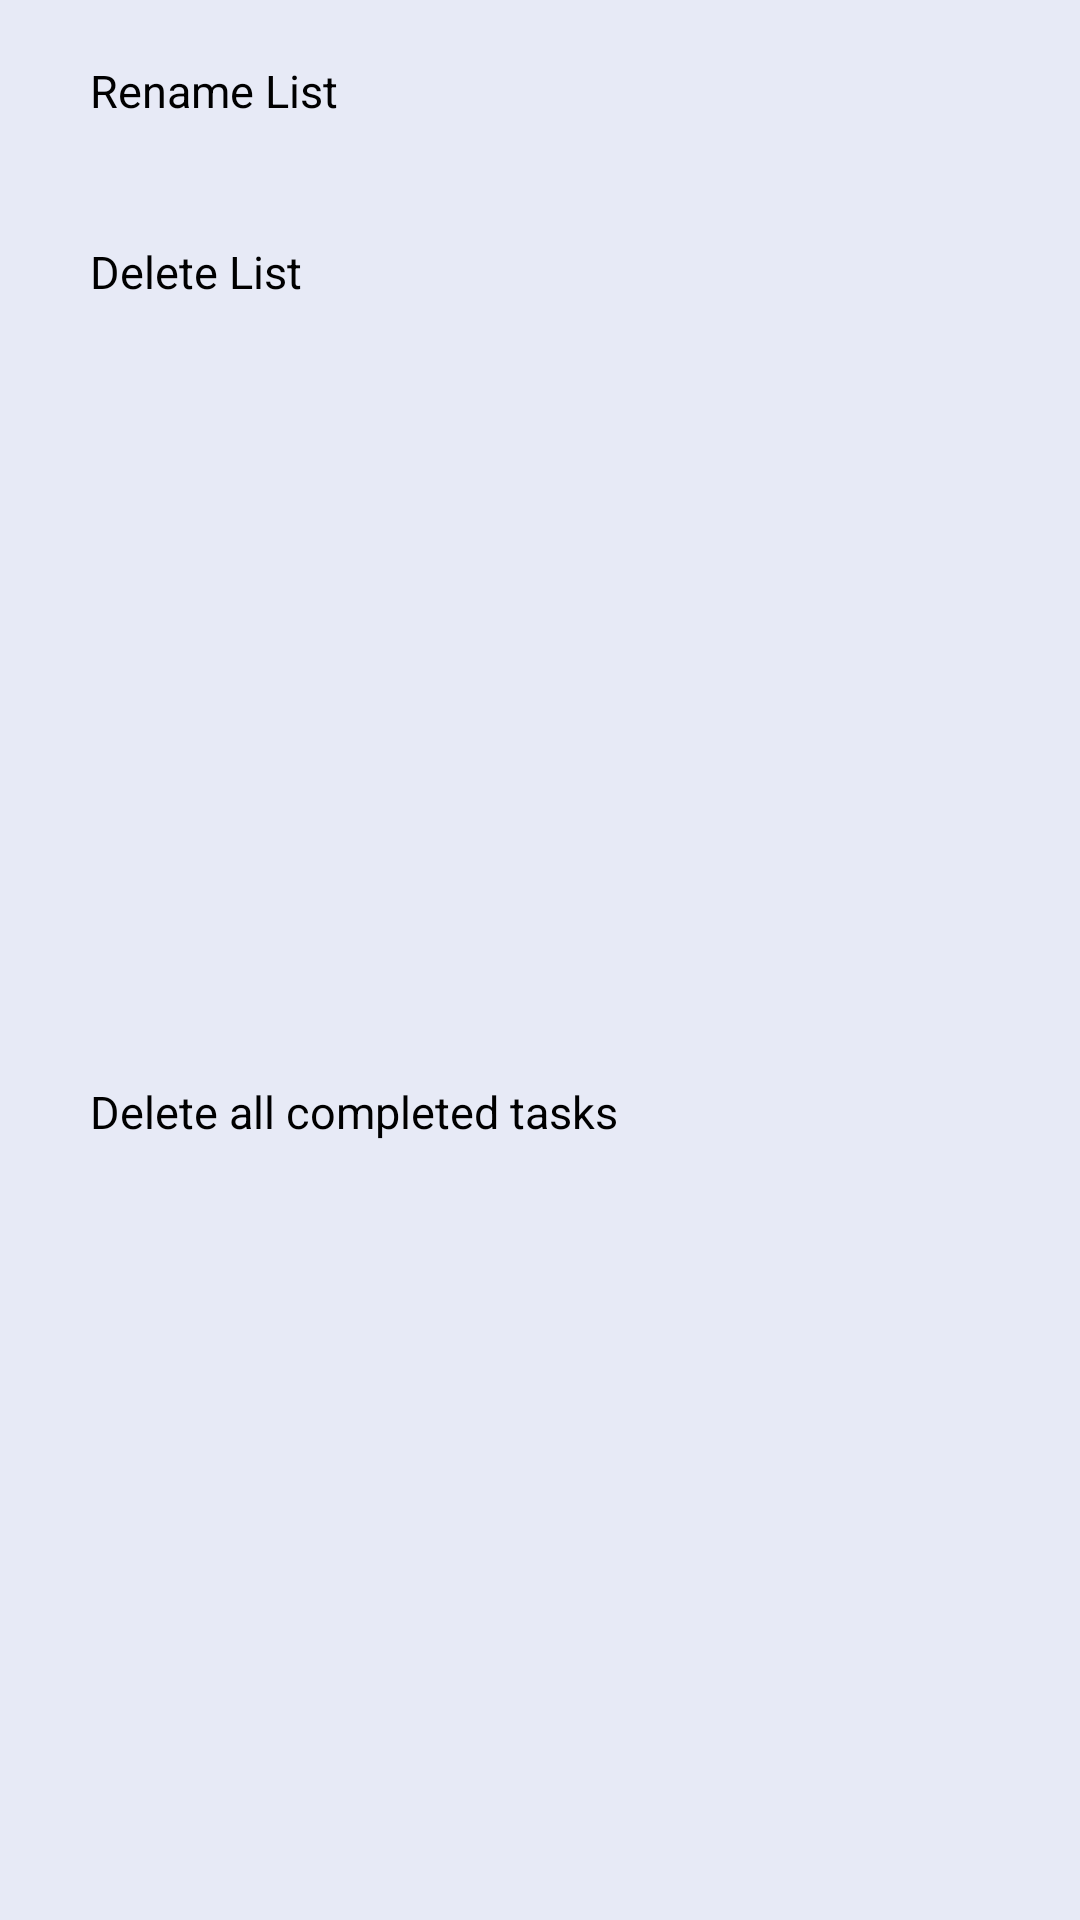

Produce the Android XML layout that renders to this screen, including the resource entries it uses.
<!-- AndroidManifest.xml: application theme Theme.Welcome -->
<!-- res/layout/custom_task_menu_layout.xml -->
<?xml version="1.0" encoding="utf-8"?>
<androidx.constraintlayout.widget.ConstraintLayout xmlns:android="http://schemas.android.com/apk/res/android"
    xmlns:app="http://schemas.android.com/apk/res-auto"
    android:layout_width="match_parent"
    android:layout_height="wrap_content"
    style="@style/dialog_bg_change">

    <androidx.appcompat.widget.LinearLayoutCompat
        android:id="@+id/heading"
        android:layout_width="match_parent"
        android:layout_height="wrap_content"
        android:padding="20dp"
        android:visibility="gone"
        style="@style/DialogOptionsClickBgChange"
        app:layout_constraintEnd_toEndOf="parent"
        app:layout_constraintStart_toStartOf="parent"
        app:layout_constraintTop_toTopOf="parent">

    <androidx.appcompat.widget.AppCompatTextView
        android:layout_width="match_parent"
        android:layout_height="wrap_content"
        android:text="Sort by"
        style="@style/task_text"
        android:textSize="12sp"/>


    </androidx.appcompat.widget.LinearLayoutCompat>

    <androidx.appcompat.widget.LinearLayoutCompat
        android:id="@+id/rename_list"
        android:layout_width="match_parent"
        android:layout_height="wrap_content"
        android:padding="20dp"
        android:paddingStart="30dp"
        style="@style/DialogOptionsClickBgChange"
        app:layout_constraintEnd_toEndOf="parent"
        app:layout_constraintStart_toStartOf="parent"
        app:layout_constraintTop_toBottomOf="@id/heading">

        <androidx.appcompat.widget.AppCompatTextView
            android:id="@+id/rename_list_text"
            android:layout_width="0dp"
            android:layout_height="wrap_content"
            android:text="Rename List"
            android:layout_weight="1"
            style="@style/task_text"
            android:textSize="15sp"/>

        <ImageView
            android:id="@+id/tick1"
            android:layout_width="20dp"
            android:layout_height="20dp"
            android:visibility="invisible"
            android:src="@drawable/tick"/>

    </androidx.appcompat.widget.LinearLayoutCompat>

    <androidx.appcompat.widget.LinearLayoutCompat
        android:id="@+id/delete_list_layout"
        android:layout_width="match_parent"
        android:layout_height="wrap_content"
        android:padding="20dp"
        android:paddingStart="30dp"
        android:orientation="vertical"
        style="@style/DialogOptionsClickBgChange"
        app:layout_constraintEnd_toEndOf="parent"
        app:layout_constraintStart_toStartOf="parent"
        app:layout_constraintTop_toBottomOf="@id/rename_list">

        <androidx.appcompat.widget.LinearLayoutCompat
            android:layout_width="match_parent"
            android:layout_height="wrap_content">

            <androidx.appcompat.widget.AppCompatTextView
                android:id="@+id/delete_list"
                android:layout_width="0dp"
                android:layout_height="wrap_content"
                android:layout_weight="1"
                android:text="Delete List"
                style="@style/task_text"
                android:textSize="15sp"/>

            <ImageView
                android:id="@+id/tick2"
                android:layout_width="20dp"
                android:layout_height="20dp"
                android:visibility="invisible"
                android:src="@drawable/tick"
                />

        </androidx.appcompat.widget.LinearLayoutCompat>

        <androidx.appcompat.widget.AppCompatTextView
            android:id="@+id/delete_list_metadata"
            android:layout_width="match_parent"
            android:layout_height="wrap_content"
            android:visibility="gone"
            android:text="Deafault List can't be deleted"
            style="@style/task_text"
            android:textSize="11sp"/>

    </androidx.appcompat.widget.LinearLayoutCompat>

    <androidx.appcompat.widget.LinearLayoutCompat
        android:id="@+id/delete_completed_tasks"
        style="@style/DialogOptionsClickBgChange"
        android:layout_width="match_parent"
        android:layout_height="wrap_content"
        android:padding="20dp"
        android:paddingStart="30dp"
        android:layout_marginBottom="20dp"
        app:layout_constraintBottom_toBottomOf="parent"
        app:layout_constraintEnd_toEndOf="parent"
        app:layout_constraintStart_toStartOf="parent"
        app:layout_constraintTop_toBottomOf="@id/delete_list_layout">

        <androidx.appcompat.widget.AppCompatTextView
            android:id="@+id/delete_completed_tasks_text"
            style="@style/task_text"
            android:layout_width="0dp"
            android:layout_height="wrap_content"
            android:layout_weight="1"
            android:text="Delete all completed tasks"
            android:textSize="15sp" />

        <ImageView
            android:id="@+id/tick3"
            android:layout_width="20dp"
            android:layout_height="20dp"
            android:visibility="invisible"
            android:src="@drawable/tick"
            />

    </androidx.appcompat.widget.LinearLayoutCompat>

</androidx.constraintlayout.widget.ConstraintLayout>
<!-- resources referenced by this layout -->
<resources>
  <!-- drawable tick (drawable) -->
  <vector xmlns:android="http://schemas.android.com/apk/res/android"
      android:width="512dp"
      android:height="512dp"
      android:viewportWidth="100"
      android:viewportHeight="100">
    <path
        android:pathData="M95.34,2.5c-1.43,0 -4.07,0.27 -7.91,0.81 -3.85,0.54 -6.33,1.06 -7.45,1.56 -1.13,0.49 -3.16,2.21 -6.09,5.12 -2.94,2.93 -7.2,8.32 -12.77,16.19 -5.58,7.88 -10.79,16.19 -15.63,24.95a352.65,352.65 0,0 0,-13.55 27.29c-3.88,-6.64 -7.39,-11.15 -10.53,-13.51 -3.14,-2.38 -5.79,-3.56 -7.95,-3.56 -1.68,0 -3.79,0.9 -6.33,2.68 -2.54,1.79 -3.81,3.54 -3.81,5.27 0,1.25 1.16,3.11 3.5,5.56 4.62,4.88 8.7,10.05 12.24,15.52 2.16,3.27 3.6,5.28 4.31,6.02 0.71,0.73 2.88,1.1 6.51,1.1 5.05,0 8.05,-0.65 9,-1.95 0.94,-1.25 2.69,-4.99 5.24,-11.22 6.3,-15.6 14.14,-30.49 23.51,-44.68 9.38,-14.18 17.96,-24.9 25.78,-32.17 1.56,-1.38 2.49,-2.28 2.82,-2.69 0.32,-0.41 0.48,-0.83 0.48,-1.27 0,-0.69 -0.45,-1.03 -1.36,-1.03z"
        android:fillColor="#2F60C5"
        android:fillType="evenOdd"/>
  </vector>
  <style name="DialogOptionsClickBgChange">
          <item name="android:background">@drawable/task_menu_option_click_effect_day</item>
      </style>
  <style name="dialog_bg_change">
          <item name="android:background">@color/light_grey</item>
      </style>
  <style name="task_text">
          <item name="android:textColor">@color/black</item>
      </style>
  <style name="Theme.Welcome" parent="Theme.MaterialComponents.DayNight.NoActionBar">
          
          <item name="colorPrimary">@color/orange</item>
          <item name="colorPrimaryVariant">@color/bluish_grey</item>
          <item name="colorOnPrimary">@color/grey</item>
          <item name="android:statusBarColor">@color/light_blue</item>
          
      </style>
  <!-- drawable task_menu_option_click_effect_day (drawable) -->
  <?xml version="1.0" encoding="utf-8"?>
  <selector xmlns:android="http://schemas.android.com/apk/res/android">
      <item android:state_pressed="true" android:drawable="@color/task_menu_option_click_day" />
      <item android:drawable="@color/transparent" />
  </selector>
  <color name="light_grey">#E7EAF6</color>
  <color name="black">#FF000000</color>
  <color name="orange">#F66827</color>
  <color name="bluish_grey">#475B67</color>
  <color name="grey">#807777</color>
  <color name="light_blue">#F2F8FC</color>
  <color name="task_menu_option_click_day">#BAB9B9</color>
  <color name="transparent">#00FFFFFF</color>
</resources>
